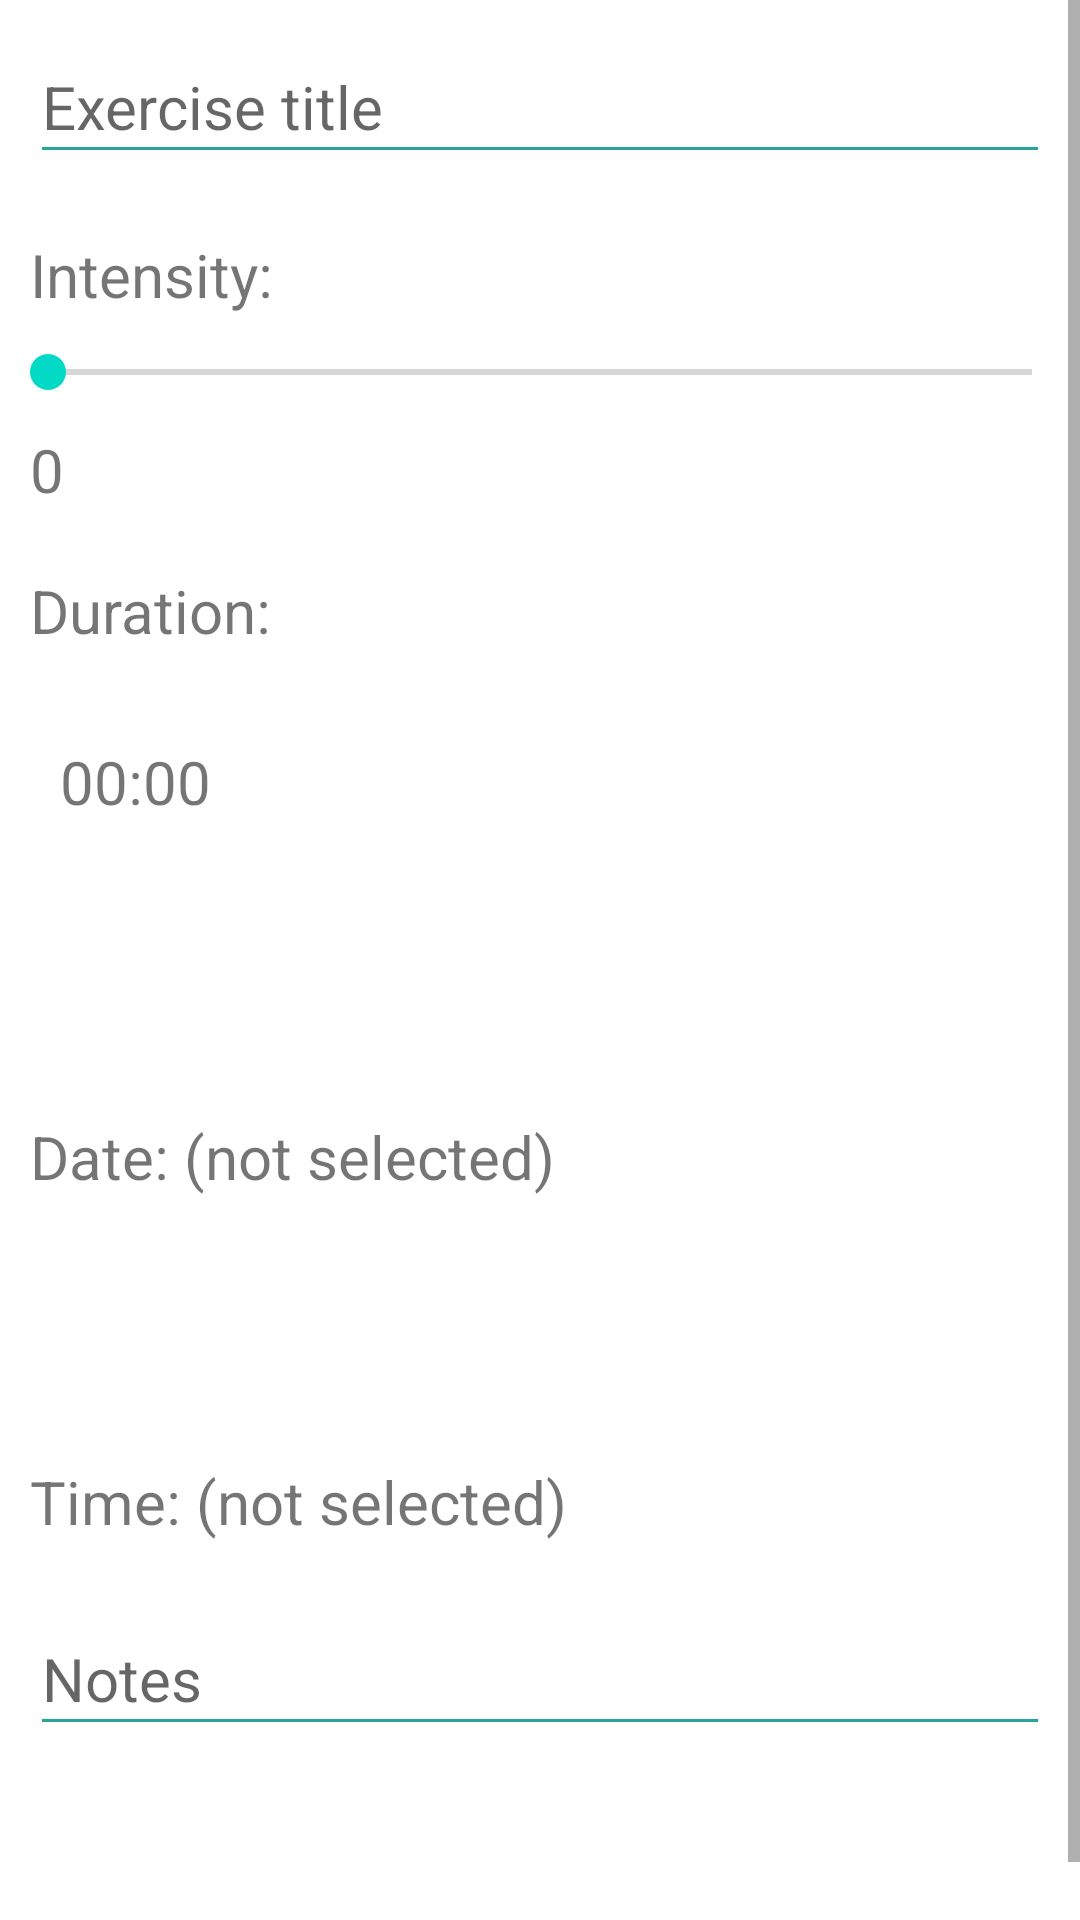

The Android layout XML behind this screen, and the referenced resources:
<!-- AndroidManifest.xml: application theme Theme.CrohnsManagment1 -->
<!-- res/layout/fragment_add_exercise.xml -->
<?xml version="1.0" encoding="utf-8"?>
<RelativeLayout xmlns:android="http://schemas.android.com/apk/res/android"
    xmlns:tools="http://schemas.android.com/tools"
    android:layout_width="match_parent"
    android:layout_height="match_parent"
    android:background="@android:color/white"
    tools:context="ui.fragments.addExercise.AddExercise">

    <ScrollView
        android:layout_width="match_parent"
        android:layout_height="wrap_content"
        android:layout_centerInParent="true">


        <LinearLayout
            android:id="@+id/ll_textviews"
            android:layout_width="match_parent"
            android:layout_height="match_parent"
            android:gravity="center"
            android:orientation="vertical">

            <EditText
                android:id="@+id/et_exerciseTitle"
                android:layout_width="match_parent"
                android:layout_height="wrap_content"
                android:layout_margin="10dp"
                android:backgroundTint="#26A69A"
                android:hint="Exercise title"
                android:inputType="text"
                android:minHeight="48dp"
                android:textColor="@android:color/black"
                android:textSize="20sp" />

            <TextView
                android:id="@+id/tv_exercise"
                android:layout_width="match_parent"
                android:layout_height="wrap_content"
                android:layout_margin="10dp"
                android:text="Intensity:"
                android:textSize="20dp"/>

            <SeekBar
                android:id="@+id/intensity_seek"
                android:scrollbarSize="20dp"
                android:tooltipText="How are you feeling?"
                android:layout_width="match_parent"
                android:layout_height="wrap_content" />

            <TextView
                android:id="@+id/tv_intensity"
                android:layout_width="match_parent"
                android:layout_height="wrap_content"
                android:layout_margin="10dp"
                android:text="0"
                android:textSize="20sp"/>

            <TextView
                android:id="@+id/tv_duration"
                android:layout_width="match_parent"
                android:layout_height="wrap_content"
                android:layout_margin="10dp"
                android:text="Duration:"
                android:textSize="20sp"/>

            <TextView
                android:id="@+id/tv_durationSet"
                android:layout_width="match_parent"
                android:layout_height="wrap_content"
                android:layout_margin="20dp"
                android:textIsSelectable="true"
                android:text="00:00"
                android:textSize="20sp"/>



            <Button
                android:id="@+id/btn_pickDate"
                android:layout_width="match_parent"
                android:layout_height="wrap_content"
                android:layout_margin="10dp"
                android:background="@drawable/round_button"
                android:backgroundTint="#EF5350"
                android:clickable="true"
                android:focusable="true"
                android:foreground="?android:attr/selectableItemBackground"
                android:minHeight="48dp"
                android:text="Pick a date"
                android:textSize="20sp"
                android:textColor="@android:color/white" />

            <TextView
                android:id="@+id/tv_dateSelected"
                android:layout_width="match_parent"
                android:layout_height="wrap_content"
                android:layout_margin="10dp"
                android:text="Date: (not selected)"
                android:textSize="20sp" />

            <Button
                android:id="@+id/btn_pickTime"
                android:layout_width="match_parent"
                android:layout_height="wrap_content"
                android:layout_margin="10dp"
                android:background="@drawable/round_button"
                android:backgroundTint="#42A5F5"
                android:clickable="true"
                android:focusable="true"
                android:foreground="?android:attr/selectableItemBackground"
                android:minHeight="48dp"
                android:text="Pick a time"
                android:textSize="20sp"
                android:textColor="@android:color/white" />

            <TextView
                android:id="@+id/tv_timeSelected"
                android:layout_width="match_parent"
                android:layout_height="wrap_content"
                android:layout_margin="10dp"
                android:text="Time: (not selected)"
                android:textSize="20sp" />

            <EditText
                android:id="@+id/et_exerciseDescription"
                android:layout_width="match_parent"
                android:layout_height="wrap_content"
                android:layout_margin="10dp"
                android:backgroundTint="#26A69A"
                android:hint="Notes"
                android:inputType="textShortMessage"
                android:minHeight="48dp"
                android:textColor="@android:color/black"
                android:textSize="20sp" />


            <Button
                android:id="@+id/btn_confirm"
                android:layout_width="match_parent"
                android:layout_height="wrap_content"
                android:layout_margin="10dp"
                android:background="@drawable/round_button"
                android:backgroundTint="#26A69A"
                android:clickable="true"
                android:focusable="true"
                android:foreground="?android:attr/selectableItemBackground"
                android:minHeight="48dp"
                android:text="Confirm"
                android:textSize="20sp"
                android:textColor="@android:color/white" />

        </LinearLayout>

    </ScrollView>


</RelativeLayout>
<!-- resources referenced by this layout -->
<resources>
  <style name="Theme.CrohnsManagment1" parent="Theme.MaterialComponents.DayNight.DarkActionBar">
          
          <item name="colorPrimary">@color/purple_500</item>
  
  
          
          <item name="colorSecondary">@color/teal_200</item>
  
  
          
  
          
  
  
      </style>
  <!-- not gathered from this repository: default colours our renderer supplied (Android Studio template values) -->
  <color name="purple_500">#FF6200EE</color>
  <color name="teal_200">#FF03DAC5</color>
</resources>
